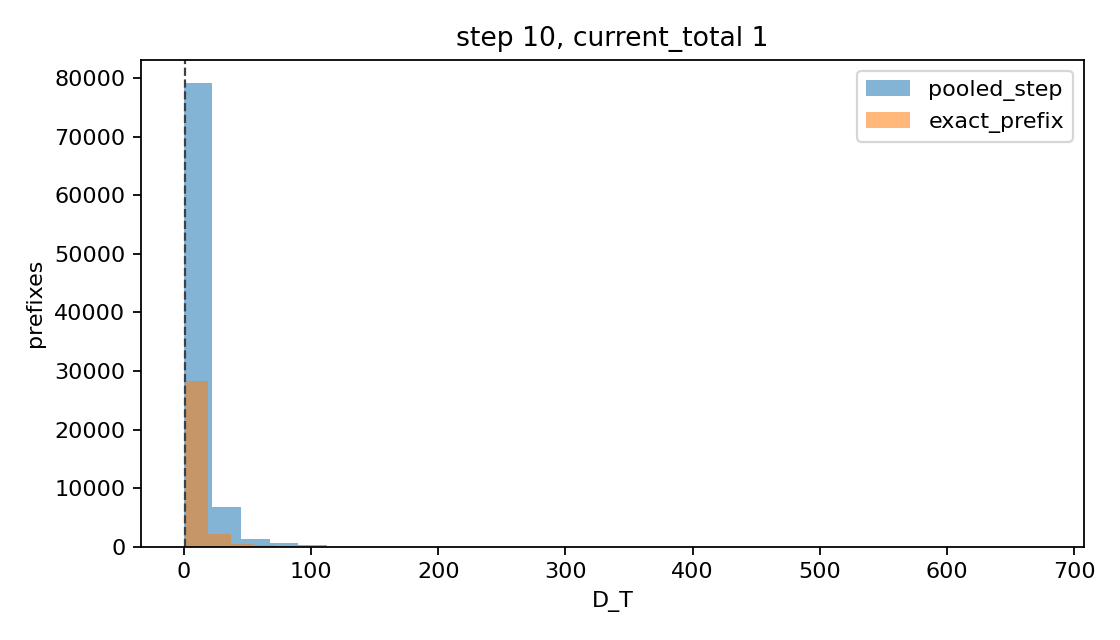

Source data for this figure (header and first rows):
group, final_total, n
pooled_step, 0, 6
pooled_step, 1, 3021
pooled_step, 2, 3355
pooled_step, 3, 13244
pooled_step, 4, 5223
pooled_step, 5, 10042
pooled_step, 6, 4802
pooled_step, 7, 10745
pooled_step, 8, 3370
pooled_step, 9, 5248
pooled_step, 10, 3136
pooled_step, 11, 3029
pooled_step, 12, 2186
pooled_step, 13, 2225
pooled_step, 14, 1583
pooled_step, 15, 1532
pooled_step, 16, 1236
pooled_step, 17, 1081
pooled_step, 18, 963
pooled_step, 19, 933
pooled_step, 20, 769
pooled_step, 21, 780
pooled_step, 22, 639
pooled_step, 23, 606
pooled_step, 24, 578
pooled_step, 25, 533
pooled_step, 26, 528
pooled_step, 27, 427
pooled_step, 28, 487
pooled_step, 29, 368
pooled_step, 30, 372
pooled_step, 31, 306
pooled_step, 32, 326
pooled_step, 33, 280
pooled_step, 34, 318
pooled_step, 35, 231
pooled_step, 36, 243
pooled_step, 37, 213
pooled_step, 38, 198
pooled_step, 39, 142
pooled_step, 40, 179
pooled_step, 41, 109
pooled_step, 42, 100
pooled_step, 43, 116
pooled_step, 44, 105
pooled_step, 45, 107
pooled_step, 46, 80
pooled_step, 47, 79
pooled_step, 48, 94
pooled_step, 49, 89
pooled_step, 50, 84
pooled_step, 51, 73
pooled_step, 52, 72
pooled_step, 53, 67
pooled_step, 54, 63
pooled_step, 55, 65
pooled_step, 56, 51
pooled_step, 57, 59
pooled_step, 58, 43
pooled_step, 59, 62
... 167 more rows
